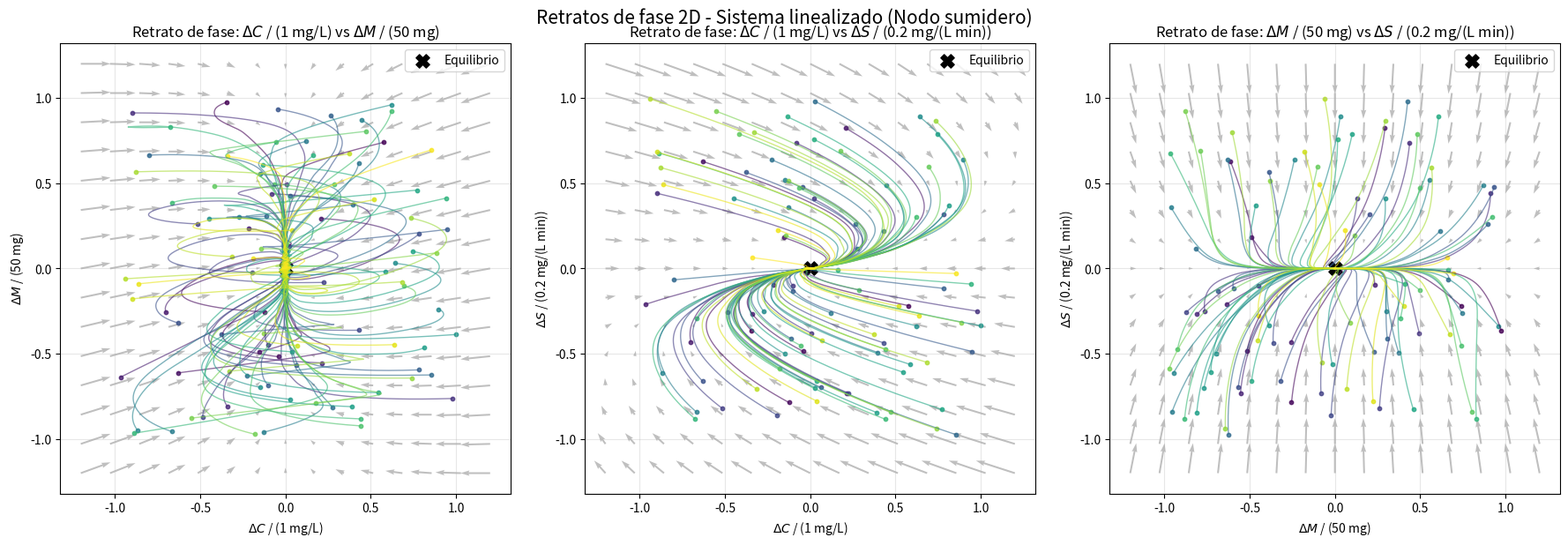
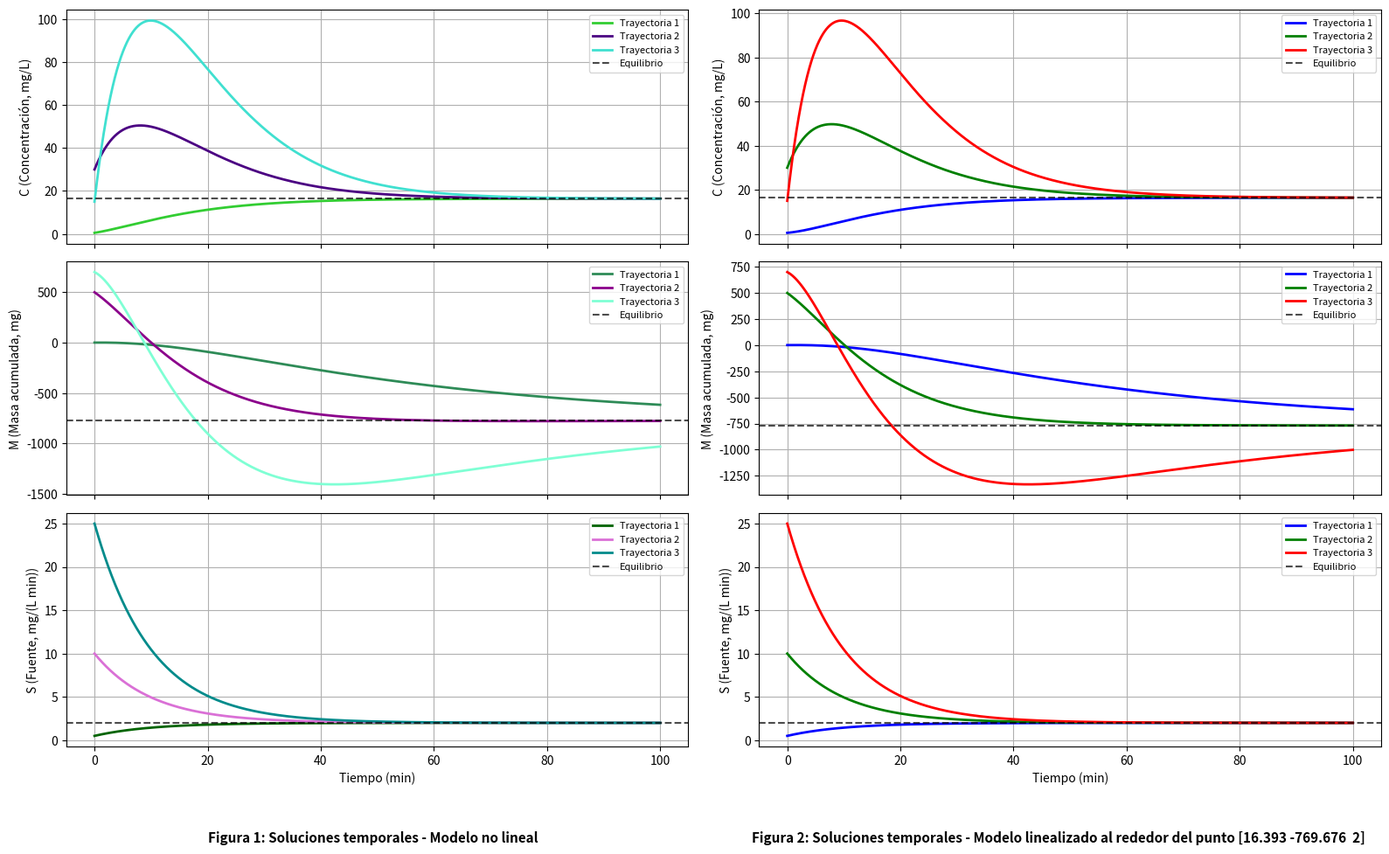
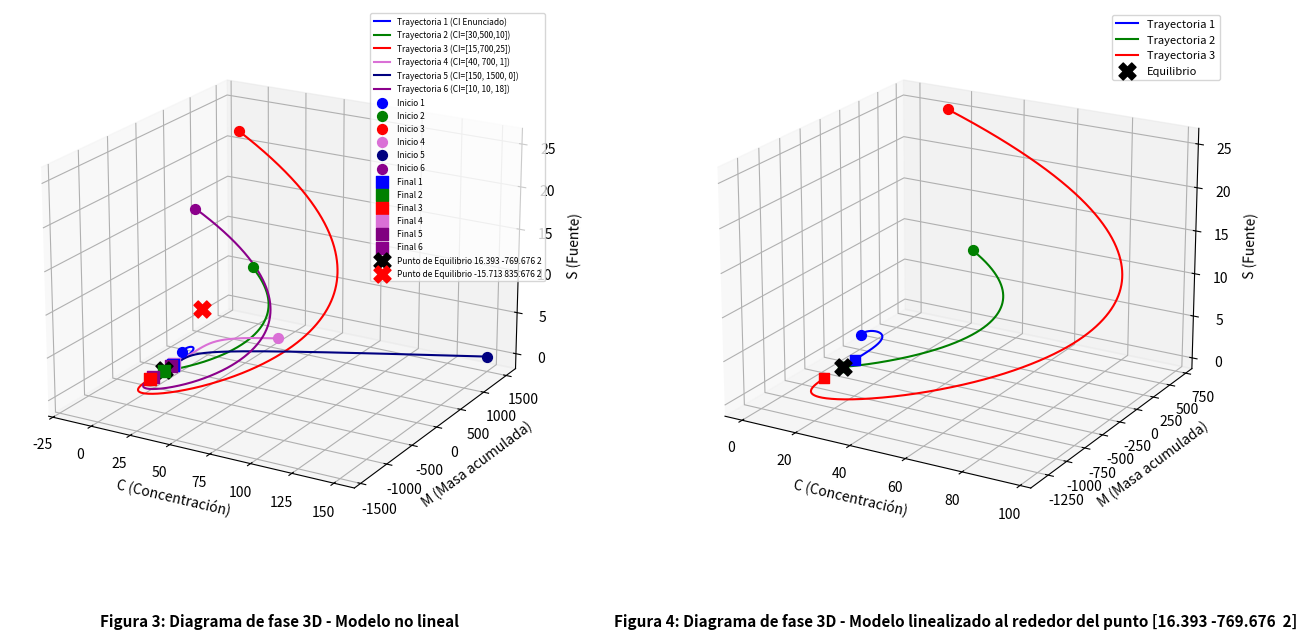
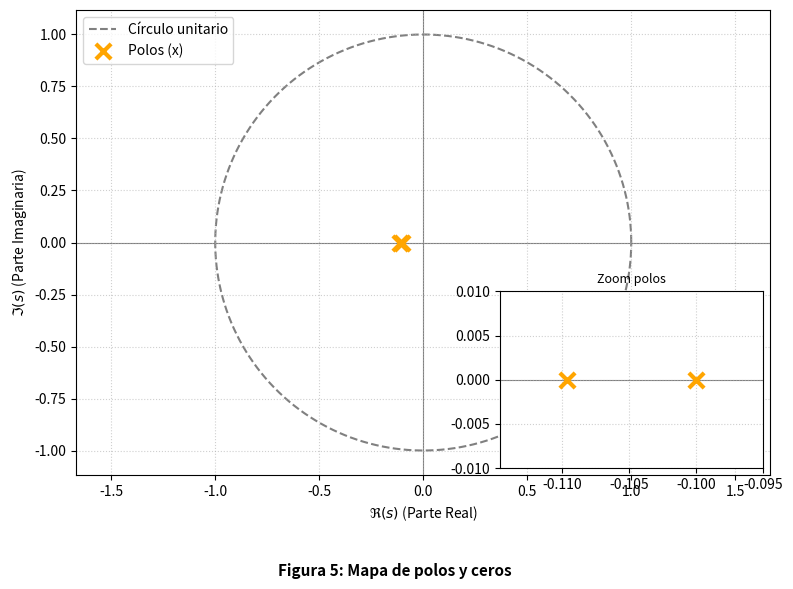
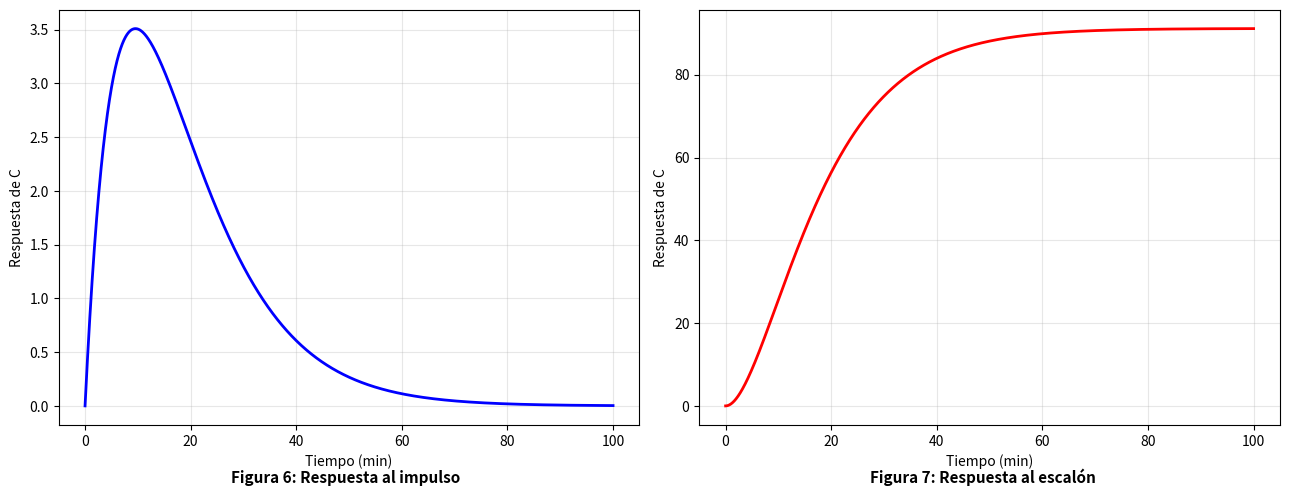

Write the Python code that produced these figures, in order.
# -*- coding: utf-8 -*-
"""
Universidad Nacional de San Martin
Modelos y Sistemas - Modelado de contaminate ambientan de recursos hidricos

BALLAN - OJEDA - PANTOZZI

"""

#Librerias a usar 

import numpy as np
import matplotlib.pyplot as plt 
from scipy.integrate import solve_ivp
from scipy.optimize import root
from scipy.signal import TransferFunction, impulse, step
from mpl_toolkits.axes_grid1.inset_locator import inset_axes

# ====================================
# ======  Definicion de modelos ======
# ====================================

#CTES
Q= 1 #L min^-1
Cin= 1 #mgL^-1
kr= 0.02 #min^-1
V= 10 #L
K=0.05 #min^-1
Lamda=0.1 #min^-1
Km=12.88 #mg L^-1
Kmax=K * Km #mg L^-1 min^-1
    

#Condiciones iniciales
C_0=0.5 #mg L^-1
M_0=1 #mg
S_0=0.5 #mg L^-1 min^-1
C_iniciales=[C_0,M_0,S_0]
C_inicialesbis=[30,500,10]
C_inicialesbis2=[15,700,25]
C_Inicialeseq2_0=[40, 700, 1]
C_Inicialeseq2_1=[150, 1500, 0]
C_Inicialeseq2_2=[10, 10, 18]
u=0.2 #mg min^-2


def modelo(t,y):
    C,M,S=y #defino C M y S como vector dependiente del tiempo
    C_der=-(Q/V)*C-(Kmax*C/(Km+C))+S
    M_der=Q*(Cin-C)-kr*M
    S_der=-Lamda*S+u
    return[C_der,M_der,S_der]

def jacobiano_Modelo(y):
   C,M,S=y
   A=np.array([[-Q/V-(Kmax*Km)/(Km+C)**2,0,1],
              [-Q, -kr, 0],
              [0, 0, -Lamda]])
   return A

def modelo_linealizado(t,y,A,X_eq):
    X_linealizado=A@(y-X_eq)
    return X_linealizado

# ====================================
# ======  Puntos de Equilibrio  ======
# ====================================

Solucion_1 = root(lambda y: modelo(0, y), C_iniciales) #Root me pide que le un punto para arrancar. por eso meto C iniciales y escribo lambda y: modelo(0, y) asi entiende que quiere variar y obtener valores de M C Y S 
Solucion_2 = root(lambda y: modelo(0, y), [-16, 800, 2])
X_eq = Solucion_1.x
print("=== PUNTOS DE EQUILIBRIO ===")
print("P.E. 1:", Solucion_1.x)
print("P.E. 2:", Solucion_2.x)

# ====================================
# ======  Analisis temporales  =======
# ====================================

#Variables de simulacion
N=5000
t_max=100
t=np.linspace(0,t_max, N)

#Aplico ode para el primer punto de equilibrio
sol = solve_ivp(modelo, (0, t_max), C_iniciales, t_eval=t) 
sol2 = solve_ivp(modelo, (0, t_max), C_inicialesbis, t_eval=t)# En condiciones cercanas a las iniciales por debajo
sol3 = solve_ivp(modelo, (0, t_max), C_inicialesbis2, t_eval=t) #En condiciones cercanas a las iniciales por encima
#Aplico ode para el primer punto de equilibrio
sol4= solve_ivp(modelo, (0, t_max), C_Inicialeseq2_0, t_eval=t)# En condiciones cercanas a al segundo punto de equilibrio 
sol5= solve_ivp(modelo, (0, t_max), C_Inicialeseq2_1, t_eval=t)# En condiciones cercanas a al segundo punto de equilibrio
sol6= solve_ivp(modelo, (0, t_max), C_Inicialeseq2_2, t_eval=t)# En condiciones cercanas a al segundo punto de equilibrio

# ==============================
# ======  Linealizacion  =======
# ==============================

#Evaluo el jacobiano en el punto de equlibrio
A1=jacobiano_Modelo(X_eq)
print("Jacobiano evaluado en el punto")
print(A1)

print("\n=== ECUACIONES LINEALIZADAS ===")

print(f"C_der = {A1[0,0]:.5f}*(C - ({X_eq[0]:.5f})) + (S - ({X_eq[2]:.5f}))")

print(f"M_der = {A1[1,0]:.5f}*(C - ({X_eq[0]:.5f})) + {A1[1,1]:.5f}*(M - ({X_eq[1]:.5f}))")

print(f"S_der = {A1[2,2]:.5f}*(S - ({X_eq[2]:.5f}))")

#Calculo de autovalores
autovalores=np.linalg.eigvals(A1)
print("\n=== Calculo de autovalores ===")
print(f"λ1 = {autovalores[0]}, λ2 = {autovalores[1]}, λ3 = {autovalores[2]}")

#Analizis del punto 1 para modelo linealizado. 
# Condición inicial del enunciado
sol1_lin = solve_ivp(modelo_linealizado, (0, t_max),
                     C_iniciales, t_eval=t, args=(A1, X_eq))
# Condiciones iniciales alternativas
sol2_lin = solve_ivp(modelo_linealizado, (0, t_max),
                     C_inicialesbis, t_eval=t, args=(A1, X_eq))
sol3_lin = solve_ivp(modelo_linealizado, (0, t_max),
                     C_inicialesbis2, t_eval=t, args=(A1, X_eq))

#===========================================
#======= Autovalores Linealizado ===========
#===========================================

# Tiempo de simulación
t_fase = np.linspace(0, 300, 1000)

# Escalas para normalizar las variables
escalas = np.array([1, 50, 0.2])

# Generamos muchas perturbaciones iniciales
rng = np.random.default_rng(8)
N_trayectorias = 100
perturbaciones = rng.uniform(-1, 1, size=(N_trayectorias, 3)) * escalas

# Colores para las trayectorias
colores = plt.cm.viridis(np.linspace(0, 1, N_trayectorias))

# Creamos figura con 3 subgráficos
fig, axes = plt.subplots(1, 3, figsize=(18, 6))

# Pares de variables a proyectar
# (indice_x, indice_y, nombre_x, nombre_y)
proyecciones = [
    (0, 1, r'$\Delta C$ / (1 mg/L)', r'$\Delta M$ / (50 mg)'),
    (0, 2, r'$\Delta C$ / (1 mg/L)', r'$\Delta S$ / (0.2 mg/(L min))'),
    (1, 2, r'$\Delta M$ / (50 mg)', r'$\Delta S$ / (0.2 mg/(L min))')
]


# Campo de direcciones 2D

grid_vals = np.linspace(-1.2, 1.2, 15)

for ax, (ix, iy, xlabel, ylabel) in zip(axes, proyecciones):

    # Malla para el campo
    Xg, Yg = np.meshgrid(grid_vals, grid_vals)

    Ug = np.zeros_like(Xg)
    Vg = np.zeros_like(Yg)

    # Construimos el campo a partir del modelo linealizado
    for m in range(Xg.shape[0]):
        for n in range(Xg.shape[1]):

            # Estado desplazado normalizado -> lo llevamos a unidades reales
            delta = np.zeros(3)
            delta[ix] = Xg[m, n] * escalas[ix]
            delta[iy] = Yg[m, n] * escalas[iy]

            # En el sistema linealizado: dX = A1 @ delta
            dX = A1 @ delta

            # Normalizamos la derivada en los ejes elegidos
            Ug[m, n] = dX[ix] / escalas[ix]
            Vg[m, n] = dX[iy] / escalas[iy]

    # Dibujamos campo de direcciones
    ax.quiver(Xg, Yg, Ug, Vg, color='gray', alpha=0.5)

# Trayectorias

    for i, perturbacion in enumerate(perturbaciones):

        # Condición inicial cerca del equilibrio
        X0 = X_eq + perturbacion

        # Resolvemos el sistema linealizado
        sol_lin = solve_ivp(
            modelo_linealizado,
            (0, 300),
            X0,
            t_eval=t_fase,
            args=(A1, X_eq)
        )

        # Variables desplazadas y normalizadas
        Z = (sol_lin.y - X_eq[:, None]) / escalas[:, None]

        # Dibujamos la proyección 2D
        ax.plot(
            Z[ix], Z[iy],
            color=colores[i],
            linewidth=1,
            alpha=0.6
        )

        # Marcamos el punto inicial
        ax.scatter(
            Z[ix, 0], Z[iy, 0],
            color=colores[i],
            s=10,
            alpha=0.8
        )

    # Punto de equilibrio
    ax.scatter(
        0, 0,
        color='black',
        marker='X',
        s=120,
        label='Equilibrio'
    )

    ax.set_title(f'Retrato de fase: {xlabel} vs {ylabel}')
    ax.set_xlabel(xlabel)
    ax.set_ylabel(ylabel)
    ax.grid(True, alpha=0.3)
    ax.set_aspect('equal', adjustable='box')
    ax.legend()

plt.suptitle('Retratos de fase 2D - Sistema linealizado (Nodo sumidero)', fontsize=15)
plt.tight_layout()
plt.show()




# ==========================================
# COMPARACIÓN DE SOLUCIONES TEMPORALES
# Modelo no lineal vs modelo linealizado
# ==========================================

fig, axes = plt.subplots(3, 2, figsize=(16, 10), sharex='col')

# ------------------------------
# COLUMNA IZQUIERDA: NO LINEAL
# ------------------------------

# C(t)
axes[0, 0].plot(sol.t,  sol.y[0],  label='Trayectoria 1', color='limegreen', linewidth=2)
axes[0, 0].plot(sol2.t, sol2.y[0], label='Trayectoria 2', color='indigo', linewidth=2)
axes[0, 0].plot(sol3.t, sol3.y[0], label='Trayectoria 3', color='turquoise', linewidth=2)
axes[0, 0].axhline(Solucion_1.x[0], color='k', linestyle='--', alpha=0.7, label='Equilibrio')
axes[0, 0].set_ylabel('C (Concentración, mg/L)')
axes[0, 0].grid(True)
axes[0, 0].legend(fontsize=8)

# M(t)
axes[1, 0].plot(sol.t,  sol.y[1],  label='Trayectoria 1', color='seagreen', linewidth=2)
axes[1, 0].plot(sol2.t, sol2.y[1], label='Trayectoria 2', color='darkmagenta', linewidth=2)
axes[1, 0].plot(sol3.t, sol3.y[1], label='Trayectoria 3', color='aquamarine', linewidth=2)
axes[1, 0].axhline(Solucion_1.x[1], color='k', linestyle='--', alpha=0.7, label='Equilibrio')
axes[1, 0].set_ylabel('M (Masa acumulada, mg)')
axes[1, 0].grid(True)
axes[1, 0].legend(fontsize=8)

# S(t)
axes[2, 0].plot(sol.t,  sol.y[2],  label='Trayectoria 1', color='darkgreen', linewidth=2)
axes[2, 0].plot(sol2.t, sol2.y[2], label='Trayectoria 2', color='orchid', linewidth=2)
axes[2, 0].plot(sol3.t, sol3.y[2], label='Trayectoria 3', color='darkcyan', linewidth=2)
axes[2, 0].axhline(Solucion_1.x[2], color='k', linestyle='--', alpha=0.7, label='Equilibrio')
axes[2, 0].set_xlabel('Tiempo (min)')
axes[2, 0].set_ylabel('S (Fuente, mg/(L min))')
axes[2, 0].grid(True)
axes[2, 0].legend(fontsize=8)

# ------------------------------
# COLUMNA DERECHA: LINEALIZADO
# ------------------------------

# C(t)
axes[0, 1].plot(t, sol1_lin.y[0], label='Trayectoria 1', color='b', linewidth=2)
axes[0, 1].plot(t, sol2_lin.y[0], label='Trayectoria 2', color='g', linewidth=2)
axes[0, 1].plot(t, sol3_lin.y[0], label='Trayectoria 3', color='r', linewidth=2)
axes[0, 1].axhline(X_eq[0], color='k', linestyle='--', alpha=0.7, label='Equilibrio')
axes[0, 1].set_ylabel('C (Concentración, mg/L)')
axes[0, 1].grid(True)
axes[0, 1].legend(fontsize=8)

# M(t)
axes[1, 1].plot(t, sol1_lin.y[1], label='Trayectoria 1', color='b', linewidth=2)
axes[1, 1].plot(t, sol2_lin.y[1], label='Trayectoria 2', color='g', linewidth=2)
axes[1, 1].plot(t, sol3_lin.y[1], label='Trayectoria 3', color='r', linewidth=2)
axes[1, 1].axhline(X_eq[1], color='k', linestyle='--', alpha=0.7, label='Equilibrio')
axes[1, 1].set_ylabel('M (Masa acumulada, mg)')
axes[1, 1].grid(True)
axes[1, 1].legend(fontsize=8)

# S(t)
axes[2, 1].plot(t, sol1_lin.y[2], label='Trayectoria 1', color='b', linewidth=2)
axes[2, 1].plot(t, sol2_lin.y[2], label='Trayectoria 2', color='g', linewidth=2)
axes[2, 1].plot(t, sol3_lin.y[2], label='Trayectoria 3', color='r', linewidth=2)
axes[2, 1].axhline(X_eq[2], color='k', linestyle='--', alpha=0.7, label='Equilibrio')
axes[2, 1].set_xlabel('Tiempo (min)')
axes[2, 1].set_ylabel('S (Fuente, mg/(L min))')
axes[2, 1].grid(True)
axes[2, 1].legend(fontsize=8)

plt.tight_layout()
fig.subplots_adjust(bottom=0.14)

# Título debajo de la columna izquierda
fig.text(
    0.27, 0.035,
    'Figura 1: Soluciones temporales - Modelo no lineal',
    ha='center',
    va='center',
    fontsize=11,
    fontweight='bold'
)

# Título debajo de la columna derecha
fig.text(
    0.76, 0.035,
    'Figura 2: Soluciones temporales - Modelo linealizado al rededor del punto [16.393 -769.676  2]',
    ha='center',
    va='center',
    fontsize=11,
    fontweight='bold'
)

plt.show()


# ==========================================
# COMPARACIÓN DE DIAGRAMAS DE FASE 3D
# Modelo no lineal vs modelo linealizado
# ==========================================

fig = plt.figure(figsize=(16, 7))

ax1 = fig.add_subplot(121, projection='3d')
ax2 = fig.add_subplot(122, projection='3d')


# ------------------------------
# IZQUIERDA: MODELO NO LINEAL
# ------------------------------

# Trayectorias del sistema
ax1.plot(sol.y[0], sol.y[1], sol.y[2], color='b',
         label='Trayectoria 1 (CI Enunciado)')

ax1.plot(sol2.y[0], sol2.y[1], sol2.y[2], color='g',
         label='Trayectoria 2 (CI=[30,500,10])')

ax1.plot(sol3.y[0], sol3.y[1], sol3.y[2], color='r',
         label='Trayectoria 3 (CI=[15,700,25])')

ax1.plot(sol4.y[0], sol4.y[1], sol4.y[2], color='orchid',
         label='Trayectoria 4 (CI=[40, 700, 1])')

ax1.plot(sol5.y[0], sol5.y[1], sol5.y[2], color='navy',
         label='Trayectoria 5 (CI=[150, 1500, 0])')

ax1.plot(sol6.y[0], sol6.y[1], sol6.y[2], color='darkmagenta',
         label='Trayectoria 6 (CI=[10, 10, 18])')


# ------------------------------
# Puntos iniciales
# ------------------------------

ax1.scatter(C_iniciales[0], C_iniciales[1], C_iniciales[2],
            color='b', marker='o', s=50, label='Inicio 1')

ax1.scatter(C_inicialesbis[0], C_inicialesbis[1], C_inicialesbis[2],
            color='g', marker='o', s=50, label='Inicio 2')

ax1.scatter(C_inicialesbis2[0], C_inicialesbis2[1], C_inicialesbis2[2],
            color='r', marker='o', s=50, label='Inicio 3')

ax1.scatter(C_Inicialeseq2_0[0], C_Inicialeseq2_0[1], C_Inicialeseq2_0[2],
            color='orchid', marker='o', s=50, label='Inicio 4')

ax1.scatter(C_Inicialeseq2_1[0], C_Inicialeseq2_1[1], C_Inicialeseq2_1[2],
            color='navy', marker='o', s=50, label='Inicio 5')

ax1.scatter(C_Inicialeseq2_2[0], C_Inicialeseq2_2[1], C_Inicialeseq2_2[2],
            color='darkmagenta', marker='o', s=50, label='Inicio 6')


# ------------------------------
# Puntos finales de las trayectorias
# ------------------------------

ax1.scatter(sol.y[0, -1], sol.y[1, -1], sol.y[2, -1],
            color='b', marker='s', s=70, label='Final 1')

ax1.scatter(sol2.y[0, -1], sol2.y[1, -1], sol2.y[2, -1],
            color='g', marker='s', s=70, label='Final 2')

ax1.scatter(sol3.y[0, -1], sol3.y[1, -1], sol3.y[2, -1],
            color='r', marker='s', s=70, label='Final 3')

ax1.scatter(sol4.y[0, -1], sol4.y[1, -1], sol4.y[2, -1],
            color='orchid', marker='s', s=70, label='Final 4')

ax1.scatter(sol5.y[0, -1], sol5.y[1, -1], sol5.y[2, -1],
            color='purple', marker='s', s=70, label='Final 5')

ax1.scatter(sol6.y[0, -1], sol6.y[1, -1], sol6.y[2, -1],
            color='darkmagenta', marker='s', s=70, label='Final 6')


# ------------------------------
# Puntos de equilibrio
# ------------------------------

ax1.scatter(Solucion_1.x[0], Solucion_1.x[1], Solucion_1.x[2],
            color='k', marker='X', s=150,
            label='Punto de Equilibrio 16.393 -769.676 2')

ax1.scatter(Solucion_2.x[0], Solucion_2.x[1], Solucion_2.x[2],
            color='r', marker='X', s=150,
            label='Punto de Equilibrio -15.713 835.676 2')


# ------------------------------
# Configuración del gráfico
# ------------------------------

ax1.text2D(
    0.5, -0.12,
    'Figura 3: Diagrama de fase 3D - Modelo no lineal',
    transform=ax1.transAxes,
    ha='center',
    va='top',
    fontsize=11,
    fontweight='bold'
)

ax1.set_xlabel('C (Concentración)')
ax1.set_ylabel('M (Masa acumulada)')
ax1.set_zlabel('S (Fuente)')
ax1.legend(fontsize=6)

# ------------------------------
# DERECHA: MODELO LINEALIZADO
# ------------------------------

ax2.plot(sol1_lin.y[0], sol1_lin.y[1], sol1_lin.y[2], color='b', label='Trayectoria 1')
ax2.plot(sol2_lin.y[0], sol2_lin.y[1], sol2_lin.y[2], color='g', label='Trayectoria 2')
ax2.plot(sol3_lin.y[0], sol3_lin.y[1], sol3_lin.y[2], color='r', label='Trayectoria 3')

# puntos iniciales
ax2.scatter(sol1_lin.y[0,0], sol1_lin.y[1,0], sol1_lin.y[2,0], color='b', marker='o', s=50)
ax2.scatter(sol2_lin.y[0,0], sol2_lin.y[1,0], sol2_lin.y[2,0], color='g', marker='o', s=50)
ax2.scatter(sol3_lin.y[0,0], sol3_lin.y[1,0], sol3_lin.y[2,0], color='r', marker='o', s=50)

# puntos finales
ax2.scatter(sol1_lin.y[0,-1], sol1_lin.y[1,-1], sol1_lin.y[2,-1], color='b', marker='s', s=60)
ax2.scatter(sol2_lin.y[0,-1], sol2_lin.y[1,-1], sol2_lin.y[2,-1], color='g', marker='s', s=60)
ax2.scatter(sol3_lin.y[0,-1], sol3_lin.y[1,-1], sol3_lin.y[2,-1], color='r', marker='s', s=60)

# equilibrio
ax2.scatter(X_eq[0], X_eq[1], X_eq[2],color='k', marker='X', s=150, label='Equilibrio')

ax2.text2D(
    0.5, -0.12,
    'Figura 4: Diagrama de fase 3D - Modelo linealizado al rededor del punto [16.393 -769.676  2]',
    transform=ax2.transAxes,
    ha='center',
    va='top',
    fontsize=11,
    fontweight='bold'
)

ax2.set_xlabel('C (Concentración)')
ax2.set_ylabel('M (Masa acumulada)')
ax2.set_zlabel('S (Fuente)')
ax2.legend(fontsize=8)

# misma vista en ambos
ax1.view_init(elev=20, azim=-60)
ax2.view_init(elev=20, azim=-60)

# ==========================================
# Polos y ceros de la función de transferencia
# ==========================================

# Coeficientes obtenidos del Jacobiano
a = -A1[0, 0]
lam = -A1[2, 2]
# Función de transferencia G(s) = num(s)/den(s)
numerador = np.array([A1[0, 2]])
# Multiplicamos (s+a)*(s+lam)
denominador = np.polymul([1, a], [1, lam])
# Calculamos las raíces
polos = np.roots(denominador)
ceros = np.roots(numerador)
print("\n=== POLOS Y CEROS ===")
print("Numerador:", numerador)
print("Denominador:", denominador)
print("Polos:", polos)
print("Ceros:", ceros)
# ==========================================
# Mapa de Polos y Ceros (Plano S)
# con recuadro de zoom sobre los polos
# ==========================================
fig2, ax3 = plt.subplots(figsize=(8, 6))
# Dibujamos el círculo unitario punteado al fondo (zorder=1)
theta = np.linspace(0, 2 * np.pi, 200)
ax3.plot(np.cos(theta), np.sin(theta), color='gray', linestyle='--',
         label='Círculo unitario', zorder=1)
# Dibujamos los ejes cartesianos al fondo (zorder=1)
ax3.axhline(0, color='gray', linewidth=0.8, zorder=1)
ax3.axvline(0, color='gray', linewidth=0.8, zorder=1)
# Graficamos los Ceros adelante (zorder=2)
if len(ceros) > 0:
    ax3.scatter(np.real(ceros), np.imag(ceros),
                s=80, facecolors='none',
                edgecolors='blue', linewidth=2,
                label='Ceros (o)', zorder=2)
# Graficamos los Polos al frente de todo (zorder=3)
if len(polos) > 0:
    ax3.scatter(np.real(polos), np.imag(polos),
                s=120, marker='x',
                color='orange', linewidth=3,
                label='Polos (x)', zorder=3)

ax3.set_xlabel(r'$\Re(s)$ (Parte Real)')
ax3.set_ylabel(r'$\Im(s)$ (Parte Imaginaria)')
ax3.grid(True, which='both', linestyle=':', alpha=0.6, zorder=1)
# Relación de aspecto 1:1 para que el círculo no se vea ovalado
ax3.axis('equal')
ax3.set_xlim([-1.5, 1.5])
ax3.set_ylim([-1.5, 1.5])
ax3.legend(loc='upper left')
# ==========================================
# Recuadro de zoom sobre los polos
# ==========================================
# Creamos un inset (recuadro pequeño)
axins = inset_axes(ax3, width="38%", height="38%", loc='lower right')
# Mismo contenido en el inset
axins.plot(np.cos(theta), np.sin(theta), color='gray', linestyle='--', zorder=1)
axins.axhline(0, color='gray', linewidth=0.8, zorder=1)
axins.axvline(0, color='gray', linewidth=0.8, zorder=1)
if len(ceros) > 0:
    axins.scatter(np.real(ceros), np.imag(ceros),
                  s=80, facecolors='none',
                  edgecolors='blue', linewidth=2, zorder=2)
if len(polos) > 0:
    axins.scatter(np.real(polos), np.imag(polos),
                  s=120, marker='x',
                  color='orange', linewidth=3, zorder=3)
# Elegimos la región de zoom alrededor de los polos
xmin = np.min(np.real(polos)) - 0.005
xmax = np.max(np.real(polos)) + 0.005
ymin = -0.01
ymax = 0.01
axins.set_xlim(xmin, xmax)
axins.set_ylim(ymin, ymax)
# Estética del recuadro
axins.grid(True, linestyle=':', alpha=0.6)
axins.set_title('Zoom polos', fontsize=9)

plt.tight_layout()
fig2.subplots_adjust(bottom=0.20)

# Título debajo de la figura
fig2.text(
    0.5, 0.04,
    'Figura 5: Mapa de polos y ceros',
    ha='center',
    va='center',
    fontsize=11,
    fontweight='bold'
)

plt.show()

# Respuesta al impulso y al escalon
G = TransferFunction(numerador, denominador)
# Calculamos la respuesta al impulso
t_impulso, y_impulso = impulse(G, T=t)
# Calculamos la respuesta al escalón
t_escalon, y_escalon = step(G, T=t)
# ==========================================
# Gráficas de las respuestas temporales
# ==========================================
fig, axes = plt.subplots(1, 2, figsize=(13, 5))
# Respuesta al impulso
axes[0].plot(
    t_impulso, y_impulso,
    color='blue',
    linewidth=2
)
axes[0].set_xlabel('Tiempo (min)')
axes[0].set_ylabel('Respuesta de C')
axes[0].grid(True, alpha=0.3)
# Respuesta al escalón
axes[1].plot(
    t_escalon, y_escalon,
    color='red',
    linewidth=2
)
axes[1].set_xlabel('Tiempo (min)')
axes[1].set_ylabel('Respuesta de C')
axes[1].grid(True, alpha=0.3)

plt.tight_layout()
fig.subplots_adjust(bottom=0.14)

# Título debajo de la columna izquierda
fig.text(
    0.27, 0.035,
    'Figura 6: Respuesta al impulso',
    ha='center',
    va='center',
    fontsize=11,
    fontweight='bold'
)

# Título debajo de la columna derecha
fig.text(
    0.76, 0.035,
    'Figura 7: Respuesta al escalón',
    ha='center',
    va='center',
    fontsize=11,
    fontweight='bold'
)

plt.show()
